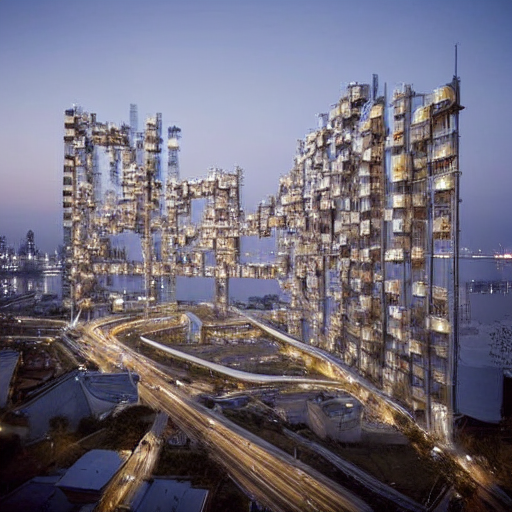
Generation parameters embedded in this image by AUTOMATIC1111 Stable Diffusion web UI or a fork of it (Forge, ...) (PNG 'parameters' text chunk):
An imaginary city of the near future, megastructure, cinematic lighting, photorealism, highly detailed, 4k
Negative prompt: low quality, low detail, blurry, distorted face, text, cartoon, unrealistic
Steps: 20, Sampler: DPM++ 2M, Schedule type: Karras, CFG scale: 7, Seed: 659386583, Size: 512x512, Model hash: eccdd66604, Version: v1.9.3